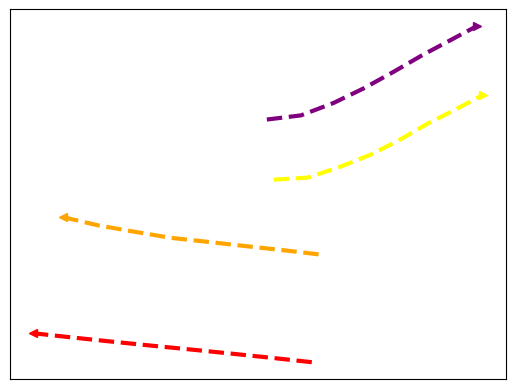

Write Python code to recreate this figure. (Note: this script raises an exception after producing the figure.)
import numpy as np
import matplotlib.pyplot as plt

# PLOTTING HOTEL DATASET - Plot 1 in figure 3

xSpeed01 = np.asarray([165, 165, 166, 166, 167, 168, 169, 170])
ySpeed01 = np.asarray([235, 236, 236, 237, 237, 238, 238, 238])

xSpeed02 = np.asarray([445, 445, 444, 444, 444, 445, 445, 446])
ySpeed02 = np.asarray([227, 228, 229, 231, 231, 232, 232, 232])

xSpeed03 = np.asarray([330, 304, 276, 249, 221, 194, 168, 142])
ySpeed03 = np.asarray([357, 359, 361, 363, 365, 368, 371, 375])

xSpeed04 = np.asarray([325, 297, 268, 238, 207, 177, 148, 120])
ySpeed04 = np.asarray([305, 307, 309, 311, 313, 315, 317, 319])

xSpeed05 = np.asarray([297, 322, 345, 368, 389, 410, 431, 451])
ySpeed05 = np.asarray([393, 394, 399, 405, 412, 420, 427, 434])

xSpeed06 = np.asarray([292, 317, 341, 363, 385, 406, 426, 446])
ySpeed06 = np.asarray([422, 424, 430, 437, 445, 453, 460, 467])

xSpeed07 = np.asarray([354, 353, 349, 345, 341, 338, 335, 332])
ySpeed07 = np.asarray([473, 446, 418, 391, 363, 335, 308, 281])


#plt.plot(xSpeed01, ySpeed01, zorder=1, linewidth=3, linestyle='--', color='red', label='0.6')
#plt.plot(xSpeed02, ySpeed02, zorder=1, linewidth=3, linestyle='--', color='green')
plt.plot(xSpeed03, ySpeed03, zorder=1, linewidth=3, linestyle='--', color='orange')
plt.plot(xSpeed04, ySpeed04, zorder=1, linewidth=3, linestyle='--', color='red')
plt.plot(xSpeed05, ySpeed05, zorder=1, linewidth=3, linestyle='--', color='yellow')
plt.plot(xSpeed06, ySpeed06, zorder=1, linewidth=3, linestyle='--', color='purple')
#plt.plot(xSpeed07, ySpeed07, zorder=1, linewidth=3, linestyle='--', color='violet')

plt.plot(xSpeed04[-1], ySpeed04[-1], zorder=1, marker='<', color='red')
plt.plot(xSpeed03[-1], ySpeed03[-1], zorder=1, marker='<', color='orange')
plt.plot(xSpeed05[-1], ySpeed05[-1], zorder=1, marker='>', color='yellow')
plt.plot(xSpeed06[-1], ySpeed06[-1], zorder=1, marker='>', color='purple')

#plt.legend(loc='center left')
plt.xticks([])
plt.yticks([])
ext = [0, 576, 0.00, 720]
img = plt.imread("../hotel383.png")
plt.imshow(img, zorder=0)
plt.show()
